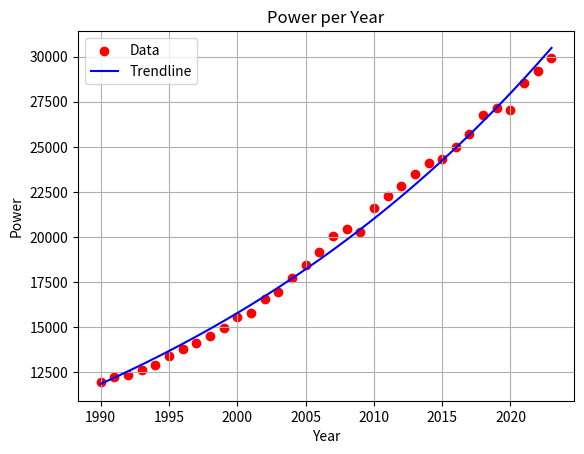

Generate this figure with matplotlib:
import numpy as np
import matplotlib.pyplot as plt
from scipy.optimize import curve_fit

# Data:
years = np.array([1990, 1991, 1992, 1993, 1994, 1995, 1996, 1997, 1998, 1999, 2000, 2001, 2002, 2003, 2004, 2005, 2006, 2007, 2008, 2009, 2010, 2011, 2012, 2013, 2014, 2015, 2016, 2017, 2018, 2019, 2020, 2021, 2022,2023])
power = np.array([11961, 12222, 12336, 12600, 12924, 13382, 13797, 14129, 14511, 14926, 15565, 15800, 16538, 16936, 17737, 18465, 19167, 20060, 20437, 20279, 21591, 22279, 22834, 23469, 24076, 24315, 24984, 25738, 26783, 27147, 27033, 28548, 29188, 29925])

# Offset the years to start from t=0 for 1990 (or another starting year)
years_offset = years - 1990

# Regression function:
def reg(years_offset, P0, e):
    return P0 * np.exp(e * years_offset)

# Initial guess for the parameters
initial_guess = [power[0], 0.01]  # Start with the initial power and a reasonable growth rate

# Regression using curve_fit:
par, covariance = curve_fit(reg, years_offset, power, p0=initial_guess, maxfev=5000)

# Extract the fitted parameters:
P0, e = par

# Create a smooth curve for plotting the fitted regression line
years_fit_offset = np.linspace(min(years_offset), max(years_offset), 1000)
eff_fit = reg(years_fit_offset, P0, e)

# Convert years for plot (adding back the offset)
years_fit = years_fit_offset + 1990

# Plot:
plt.scatter(years, power, color='red', label='Data')
plt.plot(years_fit, eff_fit, color='blue', label='Trendline')
plt.title('Power per Year')
plt.xlabel('Year')
plt.ylabel('Power')
plt.legend()
plt.grid(True)
plt.show()

print(f"Fitted coefficients:\n P0 = {P0:.4f}, e = {e:.4f}")
